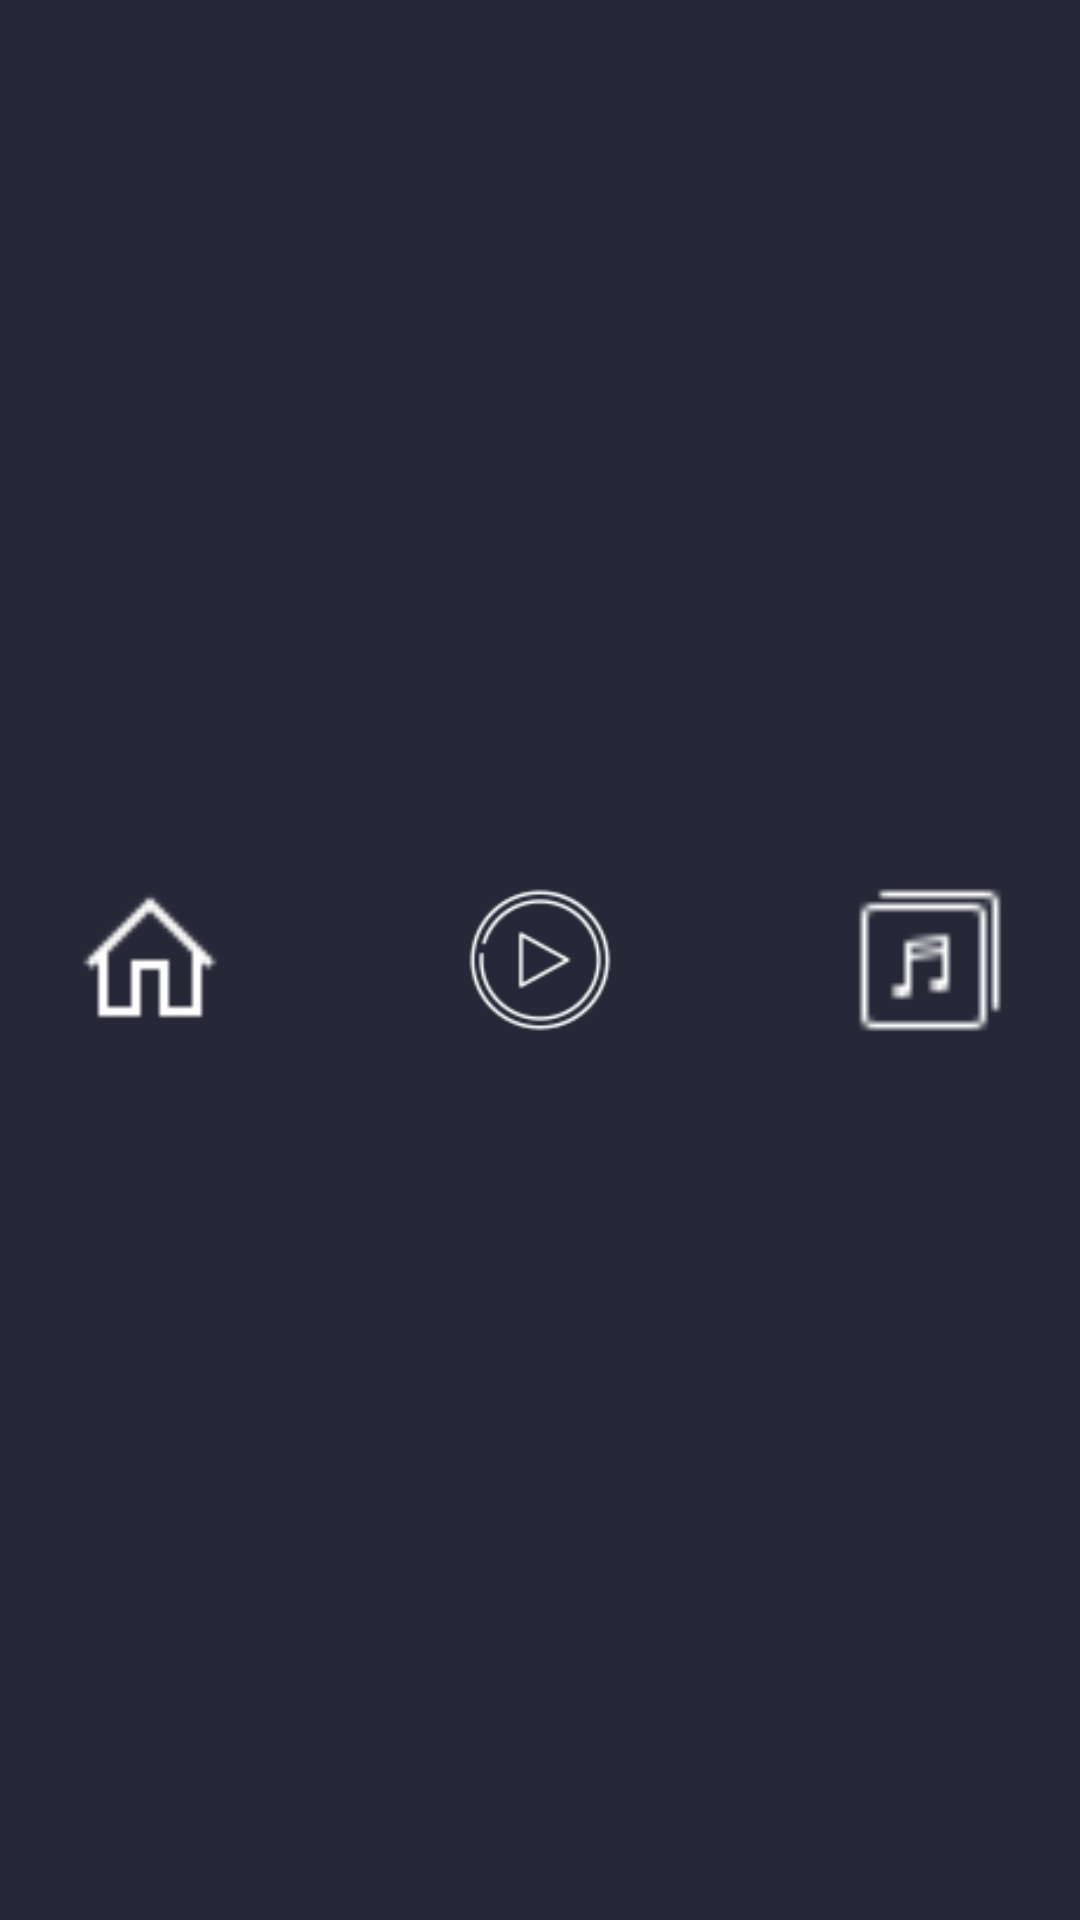

Reconstruct the res/layout file that produces this screen, plus the resources it refers to.
<!-- AndroidManifest.xml: application theme Theme.Design.NoActionBar -->
<!-- res/layout/toolbar_layout.xml -->
<?xml version="1.0" encoding="utf-8"?>
<LinearLayout xmlns:android="http://schemas.android.com/apk/res/android"
    xmlns:tools="http://schemas.android.com/tools"
    android:id="@+id/toolbar"
    android:layout_width="fill_parent"
    android:layout_height="50dp"
    android:background="#262837"
    android:contentInsetStart="0dp"
    android:contentInsetEnd="0dp"
    android:elevation="4dp"
    android:gravity="center"
    android:orientation="horizontal">

    <Button
        android:id="@+id/home_btn"
        android:layout_width="50dp"
        android:layout_height="50dp"
        android:layout_gravity="center_vertical"
        android:background="@drawable/icons8home32"
        android:onClick="homeClicked"
        tools:ignore="SpeakableTextPresentCheck" />

    <Button
        android:id="@+id/play_btn"
        android:layout_width="50dp"
        android:layout_height="50dp"
        android:layout_gravity="center_vertical"
        android:layout_marginLeft="80dp"
        android:layout_marginRight="80dp"
        android:background="@drawable/icons8play64"
        android:onClick="playClicked"
        tools:ignore="SpeakableTextPresentCheck" />

    <Button
        android:id="@+id/album_btn"
        android:layout_width="50dp"
        android:layout_height="50dp"
        android:layout_gravity="center"
        android:background="@drawable/icons8album24"
        android:onClick="albumClicked"
        tools:ignore="SpeakableTextPresentCheck" />


</LinearLayout>
<!-- resources referenced by this layout -->
<resources>
  <!-- drawable icons8album24: png bitmap (drawable, 254 bytes) -->
  <!-- drawable icons8home32: png bitmap (drawable, 278 bytes) -->
  <!-- drawable icons8play64: png bitmap (drawable, 2333 bytes) -->
</resources>
